The GitHub repository autumn-tilley/Cartoon-Classification-Exploration contains a labelled image folder "15_Scene_Cartoon" with 15 categories: bedroom, coast, forest, highway, industrial, inside city, kitchen, living room, mountain, office, open country, store, street, suburb, tall building. Examples follow, each with its label.

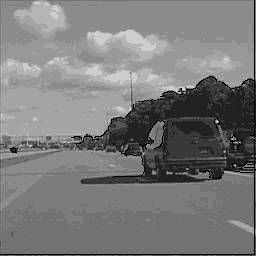
Label: highway

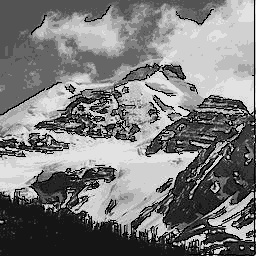
Label: mountain

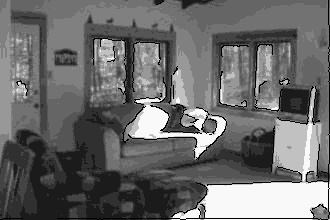
Label: living room

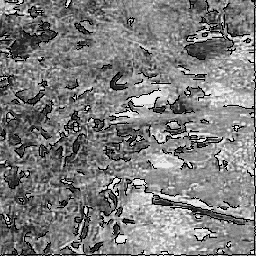
Label: forest

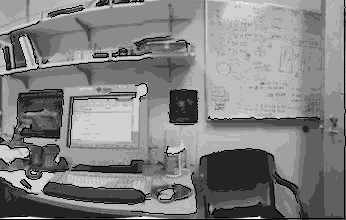
Label: office

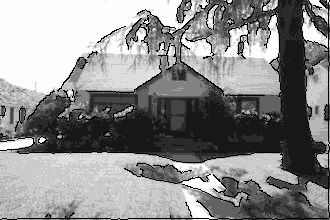
Label: suburb
